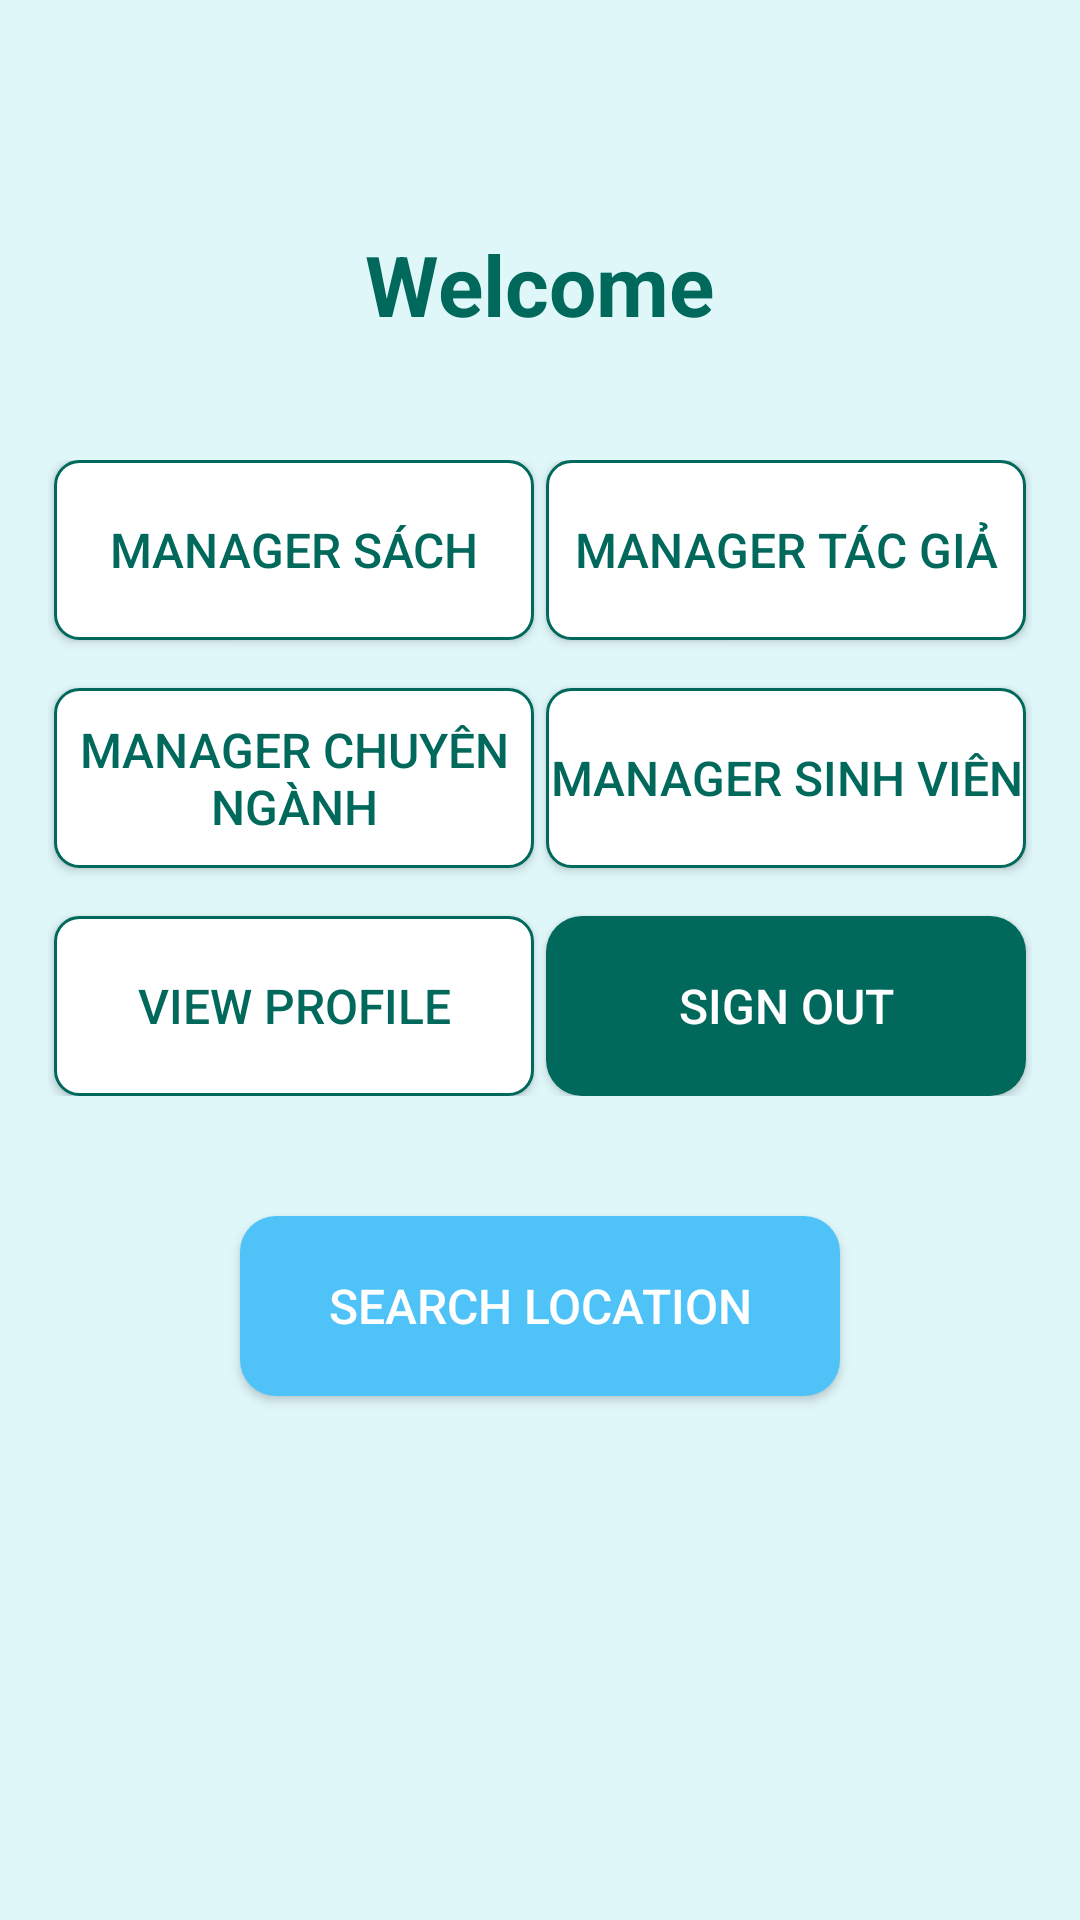

Produce the Android XML layout that renders to this screen, including the resource entries it uses.
<!-- AndroidManifest.xml: application theme Theme.Exam1 -->
<!-- res/layout/activity_screen.xml -->
<?xml version="1.0" encoding="utf-8"?>
<RelativeLayout xmlns:android="http://schemas.android.com/apk/res/android"
    android:layout_width="match_parent"
    android:layout_height="match_parent"
    android:background="#E0F7FA"
    android:padding="16dp">

    
    <TextView
        android:id="@+id/welcomeText"
        android:layout_width="wrap_content"
        android:layout_height="wrap_content"
        android:layout_centerHorizontal="true"
        android:layout_marginTop="60dp"
        android:text="Welcome"
        android:textColor="#00695C"
        android:textSize="28sp"
        android:textStyle="bold" />

    
    <LinearLayout
        android:id="@+id/buttonContainer"
        android:layout_width="match_parent"
        android:layout_height="wrap_content"
        android:layout_below="@id/welcomeText"
        android:layout_marginTop="40dp"
        android:gravity="center"
        android:orientation="horizontal">

        
        <LinearLayout
            android:layout_width="0dp"
            android:layout_height="wrap_content"
            android:layout_weight="1"
            android:gravity="center"
            android:orientation="vertical">

            
            <Button
                android:id="@+id/managerSachButton"
                android:layout_width="160dp"
                android:layout_height="60dp"
                android:layout_marginBottom="16dp"
                android:background="@drawable/button_background"
                android:elevation="4dp"
                android:text="Manager Sách"
                android:textColor="#00695C"
                android:textSize="16sp" />

            
            <Button
                android:id="@+id/managerMajorButton"
                android:layout_width="160dp"
                android:layout_height="60dp"
                android:layout_marginBottom="16dp"
                android:background="@drawable/button_background"
                android:elevation="4dp"
                android:text="Manager Chuyên Ngành"
                android:textColor="#00695C"
                android:textSize="16sp" />

            
            <Button
                android:id="@+id/viewProfileButton"
                android:layout_width="160dp"
                android:layout_height="60dp"
                android:background="@drawable/button_background"
                android:elevation="4dp"
                android:text="View Profile"
                android:textColor="#00695C"
                android:textSize="16sp" />
        </LinearLayout>

        
        <LinearLayout
            android:layout_width="0dp"
            android:layout_height="wrap_content"
            android:layout_weight="1"
            android:gravity="center"
            android:orientation="vertical">

            
            <Button
                android:id="@+id/managerTacGiaButton"
                android:layout_width="160dp"
                android:layout_height="60dp"
                android:layout_marginBottom="16dp"
                android:background="@drawable/button_background"
                android:elevation="4dp"
                android:text="Manager Tác Giả"
                android:textColor="#00695C"
                android:textSize="16sp" />

            
            <Button
                android:id="@+id/managerStudentButton"
                android:layout_width="160dp"
                android:layout_height="60dp"
                android:layout_marginBottom="16dp"
                android:background="@drawable/button_background"
                android:elevation="4dp"
                android:text="Manager Sinh Viên"
                android:textColor="#00695C"
                android:textSize="16sp" />

            
            <Button
                android:id="@+id/signOutButton"
                android:layout_width="160dp"
                android:layout_height="60dp"
                android:background="@drawable/button_background_signout"
                android:elevation="4dp"
                android:text="Sign Out"
                android:textColor="#FFFFFF"
                android:textSize="16sp" />
        </LinearLayout>
    </LinearLayout>

    
    <Button
        android:id="@+id/myLocationButton"
        android:layout_width="200dp"
        android:layout_height="60dp"
        android:layout_below="@id/buttonContainer"
        android:layout_centerHorizontal="true"
        android:layout_marginTop="40dp"
        android:background="@drawable/button_background_mylocation"
        android:elevation="4dp"
        android:text="Search Location"
        android:textColor="#FFFFFF"
        android:textSize="16sp" />

</RelativeLayout>
<!-- resources referenced by this layout -->
<resources>
  <!-- drawable button_background (drawable) -->
  <?xml version="1.0" encoding="utf-8"?>
  <shape xmlns:android="http://schemas.android.com/apk/res/android"
      android:shape="rectangle">
      <solid android:color="#FFFFFF" /> 
      <corners android:radius="8dp" /> 
      <stroke
          android:width="1dp"
          android:color="#00695C" /> 
  </shape>
  <!-- drawable button_background_mylocation (drawable) -->
  <?xml version="1.0" encoding="utf-8"?>
  <shape xmlns:android="http://schemas.android.com/apk/res/android"
      android:shape="rectangle">
      <solid android:color="#4FC3F7" /> 
      <corners android:radius="12dp" /> 
  </shape>
  <!-- drawable button_background_signout (drawable) -->
  <?xml version="1.0" encoding="utf-8"?>
  <shape xmlns:android="http://schemas.android.com/apk/res/android"
      android:shape="rectangle">
      <solid android:color="#00695C" /> 
      <corners android:radius="12dp" /> 
  </shape>
  <style name="Theme.Exam1" parent="Base.Theme.Exam1" />
  <style name="Base.Theme.Exam1" parent="Theme.AppCompat.Light.NoActionBar">
          
          
      </style>
</resources>
